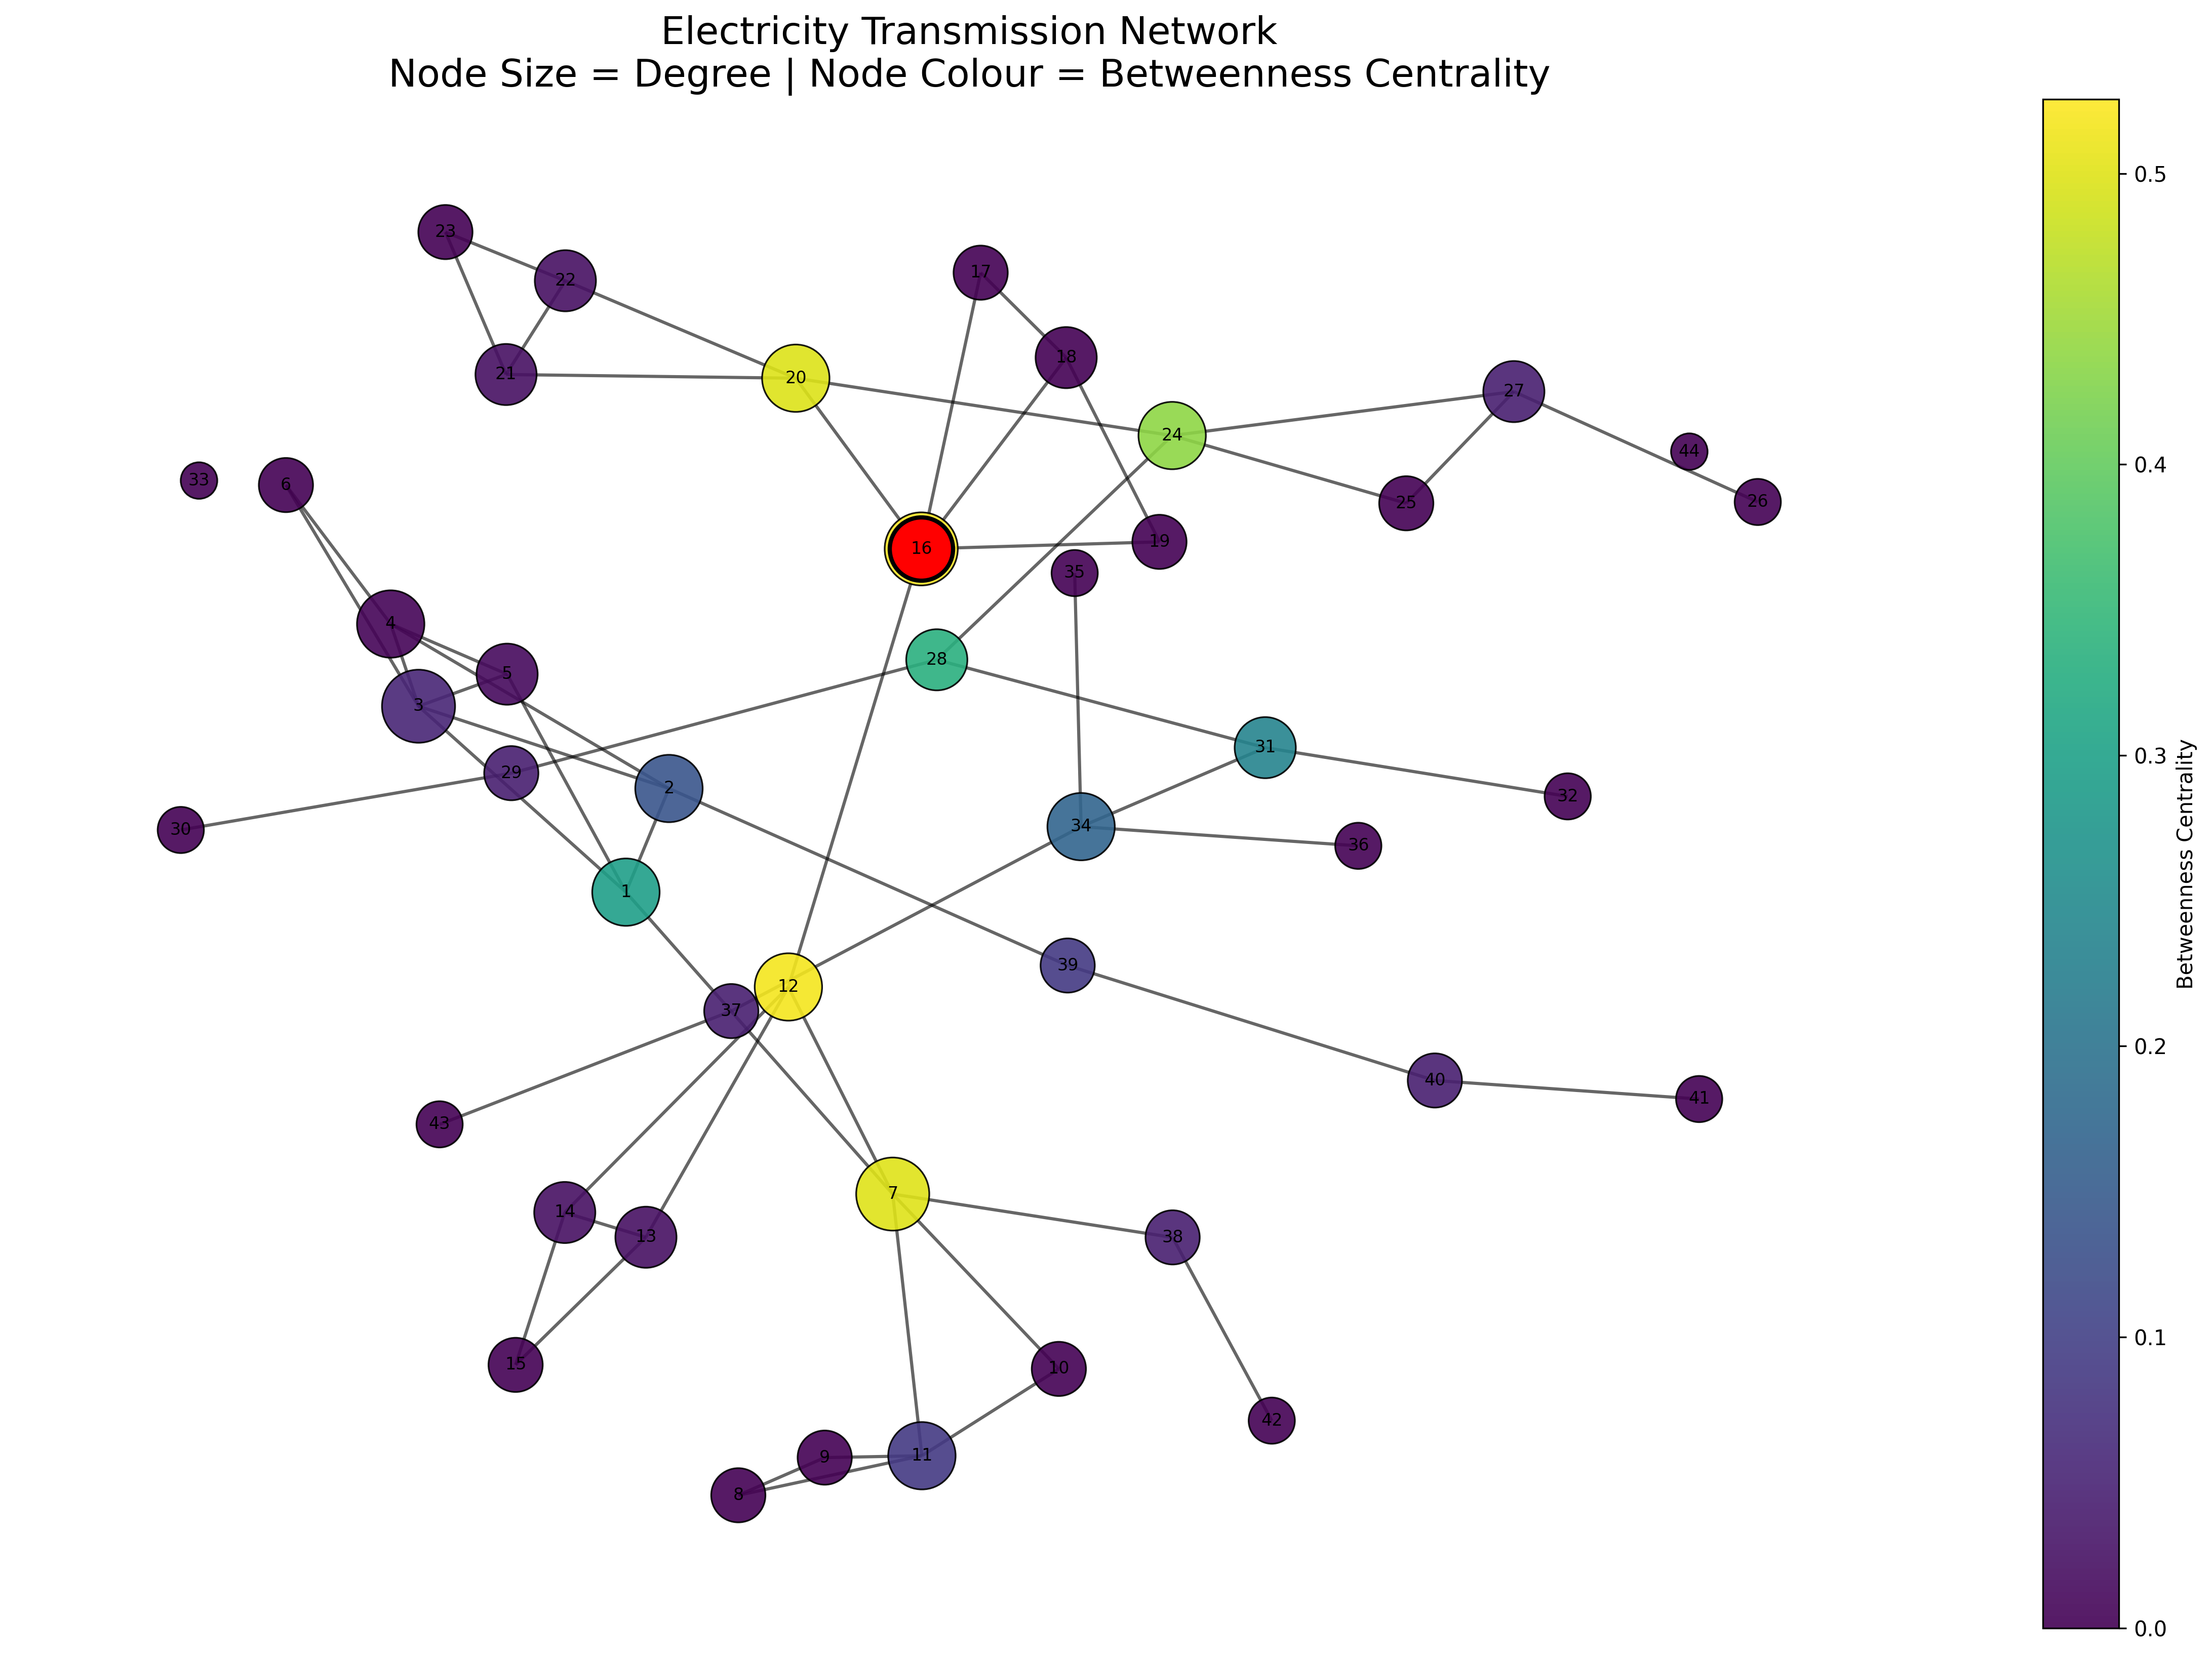

This chart was generated by the following Python code:
import pandas as pd
import networkx as nx
import matplotlib.pyplot as plt


# ============================================================
# 1. LOAD DATA
# ============================================================

SUBSTATIONS_FILE = "../data/raw/substations.csv"
LINES_FILE = "../data/processed/processed_data.csv"

substations = pd.read_csv(SUBSTATIONS_FILE)
lines = pd.read_csv(LINES_FILE)


# ============================================================
# 2. BUILD NETWORK
# ============================================================

G = nx.Graph()

# Add substations as nodes
G.add_nodes_from(substations["Substation ID"])

# Add transmission lines as edges
for _, row in lines.iterrows():
    G.add_edge(
        row["Source Substation ID"],
        row["Destination Substation ID"]
    )


# ============================================================
# 3. ADD NODE ATTRIBUTES
# ============================================================

for _, row in substations.iterrows():

    station_id = row["Substation ID"]

    G.nodes[station_id]["Name"] = row["Name"]
    G.nodes[station_id]["Region"] = row["Region"]
    G.nodes[station_id]["Voltage"] = row["Voltage (kV)"]
    G.nodes[station_id]["Capacity"] = row["Capacity (MVA)"]


# ============================================================
# 4. NETWORK METRICS
# ============================================================

degree = dict(G.degree())

betweenness = nx.betweenness_centrality(G)

closeness = nx.closeness_centrality(G)

pagerank = nx.pagerank(G)


# ============================================================
# 5. FORCE-DIRECTED LAYOUT
# ============================================================

positions = nx.spring_layout(
    G,
    seed=42,
    k=0.8,
    iterations=100
)


# ============================================================
# 6. NODE SIZES
# ============================================================

# Larger degree = larger node
node_sizes = [
    300 + (degree[node] * 180)
    for node in G.nodes()
]


# ============================================================
# 7. NODE IMPORTANCE
# ============================================================

# Use betweenness to identify structurally important nodes
node_colors = [
    betweenness[node]
    for node in G.nodes()
]


# ============================================================
# 8. DRAW NETWORK
# ============================================================

plt.figure(figsize=(16, 11))

nodes = nx.draw_networkx_nodes(
    G,
    positions,
    node_size=node_sizes,
    node_color=node_colors,
    cmap="viridis",
    alpha=0.9,
    edgecolors="black",
    linewidths=0.8
)

nx.draw_networkx_edges(
    G,
    positions,
    width=1.5,
    alpha=0.6
)


# ============================================================
# 9. LABEL NODES
# ============================================================

labels = {
    node: str(node)
    for node in G.nodes()
}

nx.draw_networkx_labels(
    G,
    positions,
    labels=labels,
    font_size=8
)


# ============================================================
# 10. HIGHLIGHT IMPORTANT SUBSTATIONS
# ============================================================

highest_betweenness = max(
    betweenness,
    key=betweenness.get
)

highest_pagerank = max(
    pagerank,
    key=pagerank.get
)

highest_closeness = max(
    closeness,
    key=closeness.get
)


# Highlight highest betweenness
nx.draw_networkx_nodes(
    G,
    positions,
    nodelist=[highest_betweenness],
    node_size=900,
    node_color="red",
    edgecolors="black",
    linewidths=2
)


# ============================================================
# 11. TITLE
# ============================================================

plt.title(
    "Electricity Transmission Network\n"
    "Node Size = Degree | Node Colour = Betweenness Centrality",
    fontsize=18
)


plt.axis("off")


# ============================================================
# 12. COLORBAR
# ============================================================

plt.colorbar(
    nodes,
    label="Betweenness Centrality"
)


# ============================================================
# 13. SAVE OUTPUT
# ============================================================

plt.tight_layout()

plt.savefig(
    "network_visualization.png",
    dpi=300,
    bbox_inches="tight"
)

plt.show()


# ============================================================
# 14. PRINT KEY RESULTS
# ============================================================

print("\nNETWORK VISUALIZATION CREATED")
print("--------------------------------")

print(f"Nodes: {G.number_of_nodes()}")
print(f"Edges: {G.number_of_edges()}")

print(
    f"Highest Betweenness: "
    f"Substation {highest_betweenness}"
)

print(
    f"Highest Closeness: "
    f"Substation {highest_closeness}"
)

print(
    f"Highest PageRank: "
    f"Substation {highest_pagerank}"
)

print("\nOutput:")
print("network_visualization.png")
